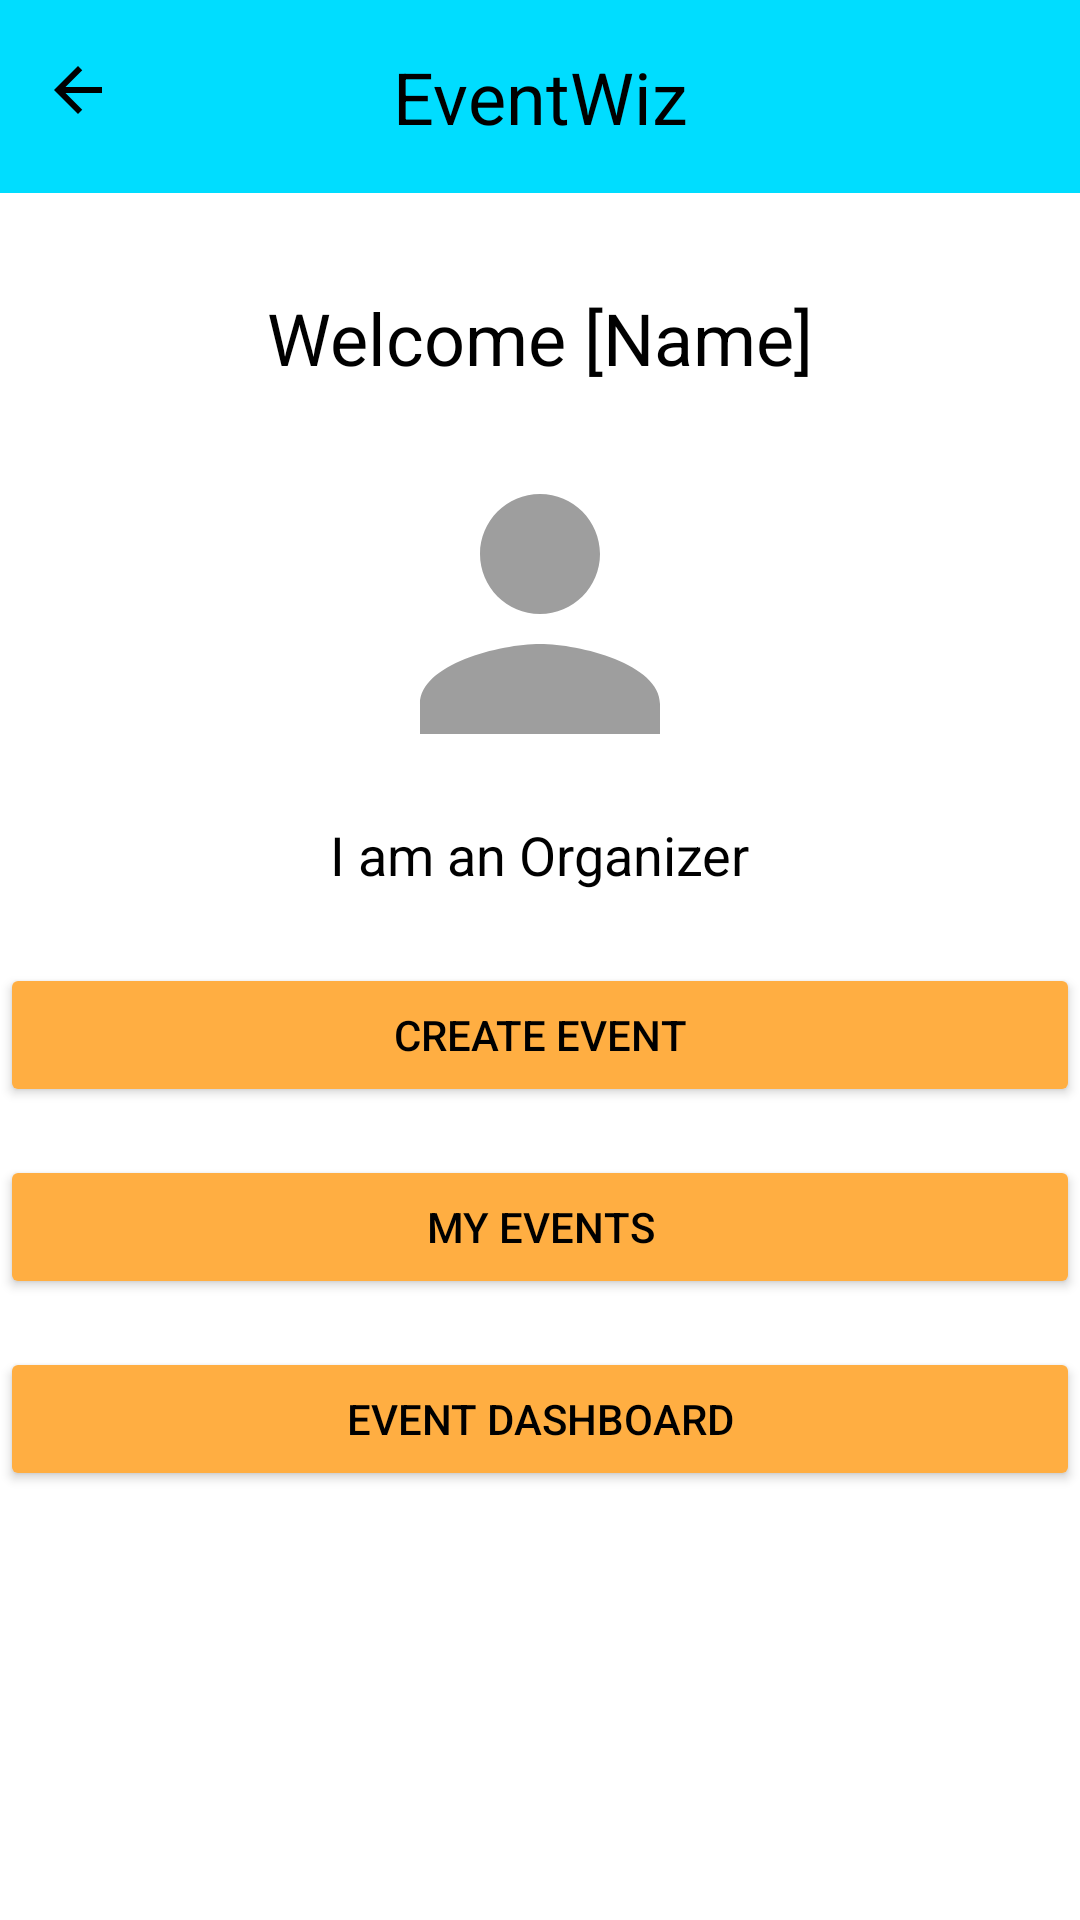

Produce the Android XML layout that renders to this screen, including the resource entries it uses.
<!-- AndroidManifest.xml: application theme Theme.EventWiz -->
<!-- res/layout/organizer_dashboard.xml -->
<?xml version="1.0" encoding="utf-8"?>
<RelativeLayout xmlns:android="http://schemas.android.com/apk/res/android"
    xmlns:app="http://schemas.android.com/apk/res-auto"
    xmlns:tools="http://schemas.android.com/tools"
    android:layout_width="match_parent"
    android:layout_height="match_parent"
    android:background="@color/white">

    <TextView
        android:id="@+id/tvEventWizHeader"
        android:layout_width="match_parent"
        android:layout_height="wrap_content"
        android:text="EventWiz"
        android:textSize="24sp"
        android:textColor="@android:color/black"
        android:gravity="center_horizontal"
        android:background="@android:color/holo_blue_bright"
        android:padding="16dp" />

    <ImageButton
        xmlns:app="http://schemas.android.com/apk/res-auto"
        android:id="@+id/BackArrow"
        android:layout_width="wrap_content"
        android:layout_height="wrap_content"
        android:paddingTop="18dp"
        android:paddingLeft="14dp"
        android:src="@drawable/ic_back_arrow"
        android:contentDescription="go back to previous page"
        android:layout_alignParentTop="true"
        android:layout_alignParentStart="true"
        android:background="@android:color/transparent"/>

    <RelativeLayout
        android:layout_width="match_parent"
        android:layout_height="match_parent"
        android:layout_below="@id/tvEventWizHeader">

        <RelativeLayout
            android:id="@+id/header"
            android:layout_width="match_parent"
            android:layout_height="wrap_content"
            android:layout_alignParentTop="true">


        </RelativeLayout>


        <TextView
            android:id="@+id/Welcome"
            android:layout_width="wrap_content"
            android:layout_height="wrap_content"
            android:layout_below="@id/header"
            android:layout_centerHorizontal="true"
            android:layout_marginTop="32dp"
            android:text="Welcome [Name]"
            android:textColor="@color/black"
            android:textSize="24sp" />

        <ImageView
            android:id="@+id/ivProfile"
            android:layout_width="120dp"
            android:layout_height="120dp"
            android:layout_below="@id/Welcome"
            android:layout_centerHorizontal="true"
            android:layout_marginTop="16dp"
            android:src="@drawable/ic_default_profile_icon" />

        <TextView
            android:id="@+id/Role"
            android:layout_width="wrap_content"
            android:layout_height="wrap_content"
            android:layout_below="@id/ivProfile"
            android:layout_centerHorizontal="true"
            android:layout_marginTop="8dp"
            android:text="I am an Organizer"
            android:textColor="@color/black"
            android:textSize="18sp" />

        <Button
            android:id="@+id/createEvent"
            android:layout_width="match_parent"
            android:layout_height="wrap_content"
            android:layout_below="@id/Role"
            android:layout_marginTop="24dp"
            android:backgroundTint="@color/amber"
            android:text="Create Event"
            android:textColor="@color/black" />

        <Button
            android:id="@+id/myEvents"
            android:layout_width="match_parent"
            android:layout_height="wrap_content"
            android:layout_below="@id/createEvent"
            android:layout_marginTop="16dp"
            android:backgroundTint="@color/amber"
            android:text="My Events"
            android:textColor="@color/black" />

        <Button
            android:id="@+id/eventDashboard"
            android:layout_width="match_parent"
            android:layout_height="wrap_content"
            android:layout_below="@id/myEvents"
            android:layout_marginTop="16dp"
            android:backgroundTint="@color/amber"
            android:text="Event Dashboard"
            android:textColor="@color/black" />

    </RelativeLayout>

</RelativeLayout>
<!-- resources referenced by this layout -->
<resources>
  <color name="amber">#FFAE42</color>
  <color name="black">#FF000000</color>
  <color name="white">#FFFFFFFF</color>
  <!-- drawable ic_back_arrow (drawable) -->
  <vector xmlns:android="http://schemas.android.com/apk/res/android"
      android:width="24dp"
      android:height="24dp"
      android:viewportWidth="24"
      android:viewportHeight="24">
      <path
          android:fillColor="#000"
          android:pathData="M20,11H7.83l5.59,-5.59L12,4l-8,8 8,8 1.41,-1.41L7.83,13H20v-2z"/>
  </vector>
  <!-- drawable ic_default_profile_icon (drawable) -->
  <vector xmlns:android="http://schemas.android.com/apk/res/android"
      android:width="48dp"
      android:height="48dp"
      android:viewportWidth="24"
      android:viewportHeight="24">
      <path
          android:fillColor="#9E9E9E"
          android:pathData="M12,12c2.21,0 4,-1.79 4,-4s-1.79,-4 -4,-4 -4,1.79 -4,4 1.79,4 4,4zM12,14c-2.67,0 -8,1.34 -8,4v2h16v-2c0,-2.66 -5.33,-4 -8,-4z"/>
  </vector>
  <style name="Theme.EventWiz" parent="Base.Theme.EventWiz" />
  <style name="Base.Theme.EventWiz" parent="Theme.Material3.DayNight.NoActionBar">
          
          <item name="colorPrimary">#37CAEC</item>
          
      </style>
</resources>
